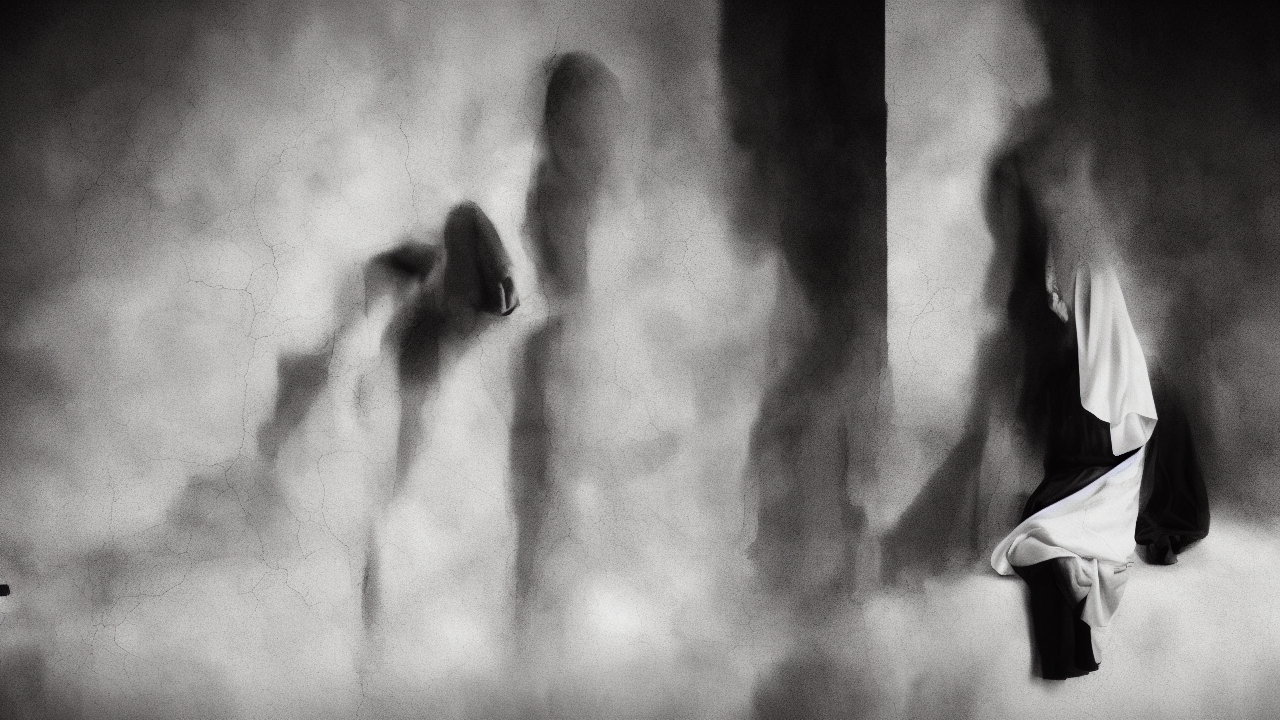
Generation parameters embedded in this image by AUTOMATIC1111 Stable Diffusion web UI or a fork of it (Forge, ...) (PNG 'parameters' text chunk):
minimalist style, A minimalist scene illustrating the biblical theme of repentance, high quality, cinematic detail
Steps: 25, Sampler: Euler a, Schedule type: Automatic, CFG scale: 7.0, Seed: 1372236719, Size: 1280x720, Model hash: 6ce0161689, Model: v1-5-pruned-emaonly, Version: v1.10.1